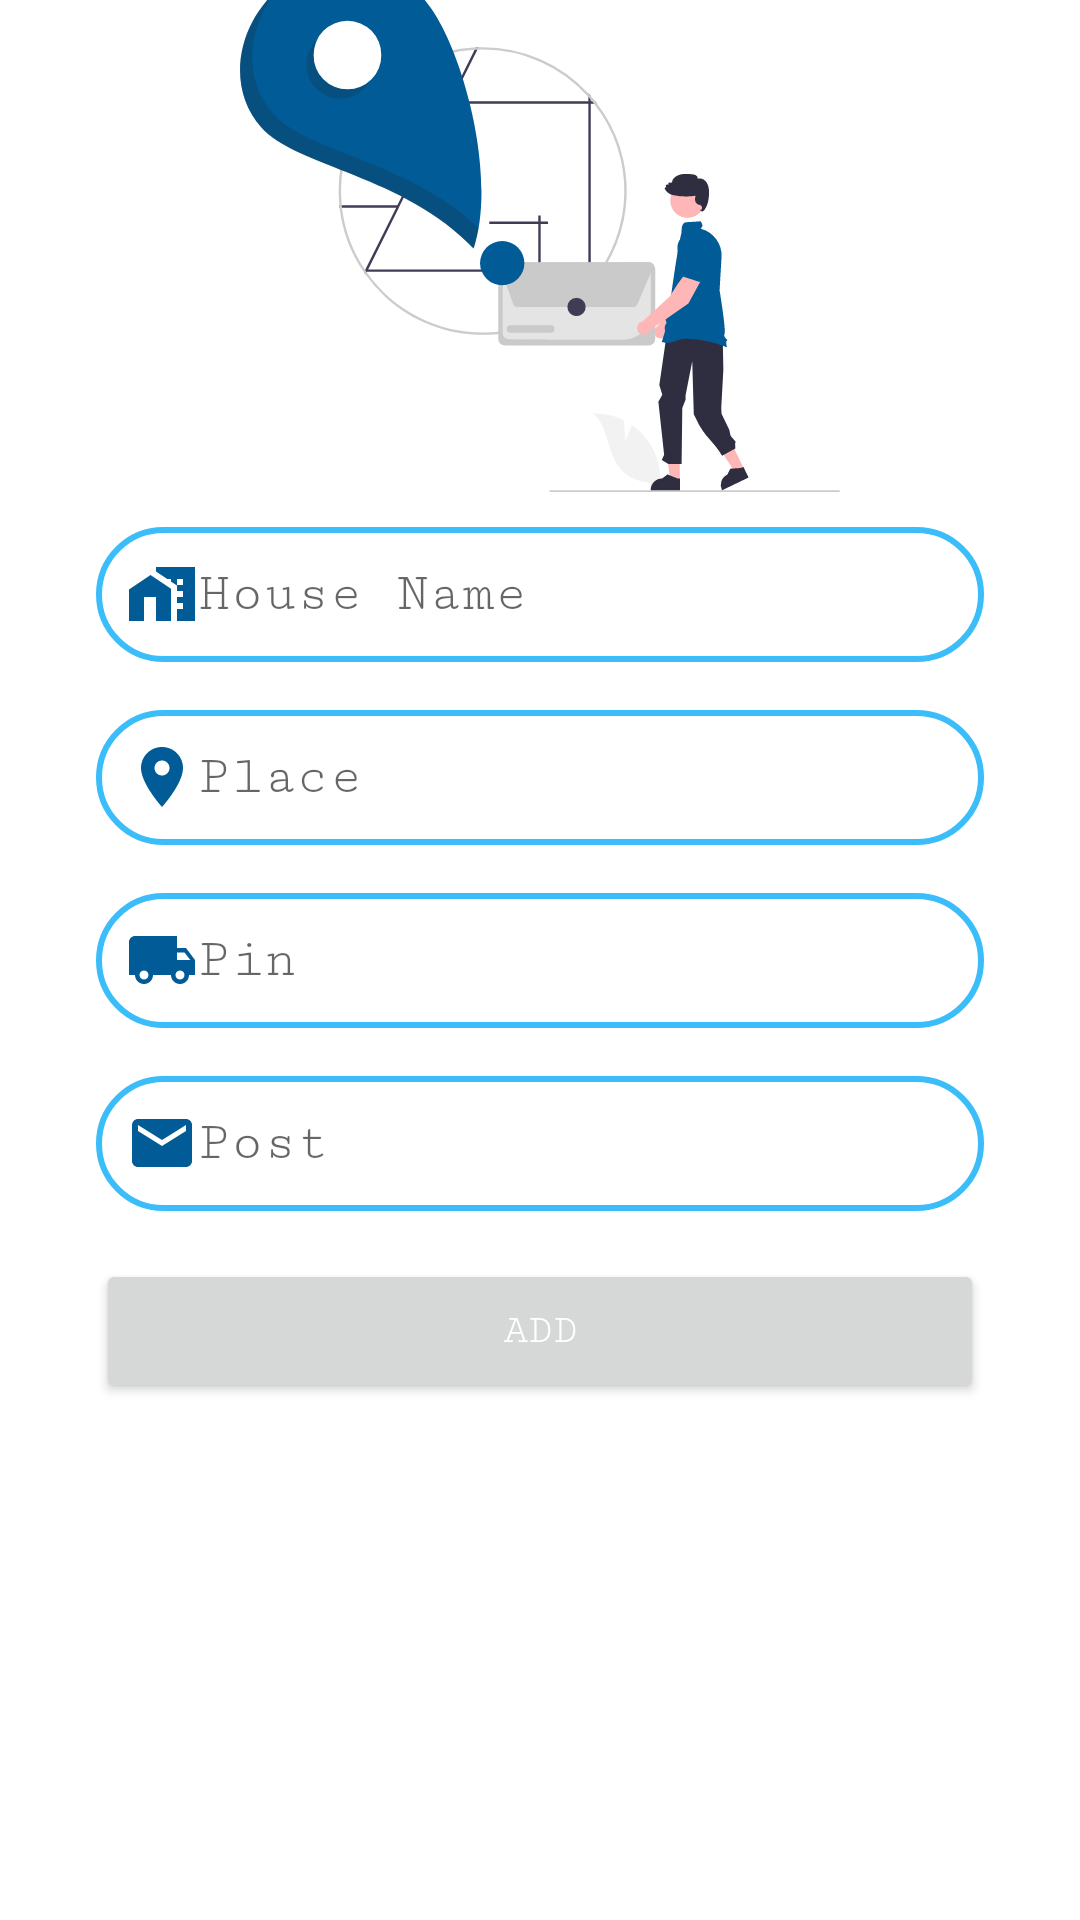

This screen was rendered from an Android layout file. Write that file and the resources it references.
<!-- AndroidManifest.xml: application theme Theme.MedApp -->
<!-- res/layout/activity_add_address.xml -->
<?xml version="1.0" encoding="utf-8"?>
<androidx.constraintlayout.widget.ConstraintLayout xmlns:android="http://schemas.android.com/apk/res/android"
    xmlns:app="http://schemas.android.com/apk/res-auto"
    xmlns:tools="http://schemas.android.com/tools"
    android:layout_width="match_parent"
    android:layout_height="match_parent"
    tools:context=".AddAddress">

    <EditText
        android:id="@+id/editTextTextPersonName12"
        android:layout_width="0dp"
        android:layout_height="45dp"
        android:layout_marginStart="32dp"
        android:layout_marginEnd="32dp"
        android:layout_marginBottom="16dp"
        android:drawableLeft="@drawable/baseline_home_work_24"
        android:background="@drawable/roundedit"
        android:ems="10"
        android:hint="House Name"
        android:inputType="textPersonName"
        android:paddingLeft="10dp"
        android:paddingRight="10dp"
        app:layout_constraintBottom_toTopOf="@+id/editTextTextPersonName13"
        app:layout_constraintEnd_toEndOf="parent"
        app:layout_constraintStart_toStartOf="parent" />

    <EditText
        android:id="@+id/editTextTextPersonName13"
        android:layout_width="0dp"
        android:layout_height="45dp"
        android:layout_marginStart="32dp"
        android:layout_marginEnd="32dp"
        android:layout_marginBottom="16dp"
        android:background="@drawable/roundedit"
        android:drawableLeft="@drawable/baseline_place_24"
        android:ems="10"
        android:hint="Place"
        android:inputType="textPersonName"
        android:paddingLeft="10dp"
        android:paddingRight="10dp"
        app:layout_constraintBottom_toTopOf="@+id/editTextTextPersonName14"
        app:layout_constraintEnd_toEndOf="parent"
        app:layout_constraintStart_toStartOf="parent" />

    <EditText
        android:id="@+id/editTextTextPersonName14"
        android:layout_width="0dp"
        android:layout_height="45dp"
        android:layout_marginStart="32dp"
        android:layout_marginEnd="32dp"
        android:background="@drawable/roundedit"
        android:ems="10"
        android:hint="Pin"
        android:drawableLeft="@drawable/baseline_local_shipping_24"
        android:inputType="number"
        android:maxLength="6"
        android:paddingLeft="10dp"
        android:paddingRight="10dp"
        app:layout_constraintBottom_toBottomOf="parent"
        app:layout_constraintEnd_toEndOf="parent"
        app:layout_constraintStart_toStartOf="parent"
        app:layout_constraintTop_toTopOf="parent" />

    <EditText
        android:id="@+id/editTextTextPersonName15"
        android:layout_width="0dp"
        android:layout_height="45dp"
        android:layout_marginStart="32dp"
        android:layout_marginTop="16dp"
        android:layout_marginEnd="32dp"
        android:background="@drawable/roundedit"
        android:ems="10"
        android:hint="Post"
        android:drawableLeft="@drawable/baseline_local_post_office_24"
        android:inputType="textPersonName"
        android:paddingLeft="10dp"
        android:paddingRight="10dp"
        app:layout_constraintEnd_toEndOf="parent"
        app:layout_constraintStart_toStartOf="parent"
        app:layout_constraintTop_toBottomOf="@+id/editTextTextPersonName14" />

    <Button
        android:id="@+id/button5"
        android:layout_width="0dp"
        android:layout_height="wrap_content"
        android:layout_marginTop="16dp"
        android:text="Add"
        android:textColor="@color/white"
        app:layout_constraintEnd_toEndOf="@+id/editTextTextPersonName15"
        app:layout_constraintStart_toStartOf="@+id/editTextTextPersonName15"
        app:layout_constraintTop_toBottomOf="@+id/editTextTextPersonName15" />

    <ImageView
        android:id="@+id/imageView12"
        android:layout_width="200dp"
        android:layout_height="200dp"
        app:layout_constraintBottom_toTopOf="@+id/editTextTextPersonName12"
        app:layout_constraintEnd_toEndOf="parent"
        app:layout_constraintStart_toStartOf="parent"
        app:srcCompat="@drawable/undraw_delivery_address_re_cjca" />
</androidx.constraintlayout.widget.ConstraintLayout>
<!-- resources referenced by this layout -->
<resources>
  <color name="white">#FFFFFFFF</color>
  <!-- drawable baseline_home_work_24 (drawable) -->
  <vector android:height="24dp" android:tint="@color/col"
      android:viewportHeight="24" android:viewportWidth="24"
      android:width="24dp" xmlns:android="http://schemas.android.com/apk/res/android">
      <path android:fillColor="@android:color/white" android:pathData="M8.17,5.7L1,10.48V21h5v-8h4v8h5V10.25z"/>
      <path android:fillColor="@android:color/white" android:pathData="M10,3v1.51l2,1.33L13.73,7L15,7v0.85l2,1.34L17,11h2v2h-2v2h2v2h-2v4h6L23,3L10,3zM19,9h-2L17,7h2v2z"/>
  </vector>
  <!-- drawable baseline_local_post_office_24 (drawable) -->
  <vector android:height="24dp" android:tint="@color/col"
      android:viewportHeight="24" android:viewportWidth="24"
      android:width="24dp" xmlns:android="http://schemas.android.com/apk/res/android">
      <path android:fillColor="@android:color/white" android:pathData="M20,4L4,4c-1.1,0 -1.99,0.9 -1.99,2L2,18c0,1.1 0.9,2 2,2h16c1.1,0 2,-0.9 2,-2L22,6c0,-1.1 -0.9,-2 -2,-2zM20,8l-8,5 -8,-5L4,6l8,5 8,-5v2z"/>
  </vector>
  <!-- drawable baseline_local_shipping_24 (drawable) -->
  <vector android:height="24dp" android:tint="@color/col"
      android:viewportHeight="24" android:viewportWidth="24"
      android:width="24dp" xmlns:android="http://schemas.android.com/apk/res/android">
      <path android:fillColor="@android:color/white" android:pathData="M20,8h-3L17,4L3,4c-1.1,0 -2,0.9 -2,2v11h2c0,1.66 1.34,3 3,3s3,-1.34 3,-3h6c0,1.66 1.34,3 3,3s3,-1.34 3,-3h2v-5l-3,-4zM6,18.5c-0.83,0 -1.5,-0.67 -1.5,-1.5s0.67,-1.5 1.5,-1.5 1.5,0.67 1.5,1.5 -0.67,1.5 -1.5,1.5zM19.5,9.5l1.96,2.5L17,12L17,9.5h2.5zM18,18.5c-0.83,0 -1.5,-0.67 -1.5,-1.5s0.67,-1.5 1.5,-1.5 1.5,0.67 1.5,1.5 -0.67,1.5 -1.5,1.5z"/>
  </vector>
  <!-- drawable baseline_place_24 (drawable) -->
  <vector android:height="24dp" android:tint="@color/col"
      android:viewportHeight="24" android:viewportWidth="24"
      android:width="24dp" xmlns:android="http://schemas.android.com/apk/res/android">
      <path android:fillColor="@android:color/white" android:pathData="M12,2C8.13,2 5,5.13 5,9c0,5.25 7,13 7,13s7,-7.75 7,-13c0,-3.87 -3.13,-7 -7,-7zM12,11.5c-1.38,0 -2.5,-1.12 -2.5,-2.5s1.12,-2.5 2.5,-2.5 2.5,1.12 2.5,2.5 -1.12,2.5 -2.5,2.5z"/>
  </vector>
  <!-- drawable roundedit (drawable) -->
  <selector xmlns:android="http://schemas.android.com/apk/res/android">
  <item>
   <shape android:shape="rectangle">
   <solid android:color="#ffffff"/>
   <corners android:radius="22.5dp" />
   <stroke
   android:width="2dp"
   android:color="#3bbdfa"
   />
   </shape>
  </item>
  </selector>
  <!-- drawable undraw_delivery_address_re_cjca: vector/xml drawable (drawable, 9487 chars, omitted) -->
  <style name="Theme.MedApp" parent="Theme.MaterialComponents.Light.DarkActionBar">
          
          <item name="colorPrimary">@color/col</item>
          <item name="colorPrimaryVariant">@color/col</item>
          <item name="colorOnPrimary">@color/white</item>
          
          <item name="colorSecondary">@color/col</item>
          <item name="colorSecondaryVariant">@color/teal_700</item>
          <item name="colorOnSecondary">@color/black</item>
          <item name="fontFamily">serif-monospace</item>
          
          <item name="android:statusBarColor">@color/col</item>
          
      </style>
  <color name="col">#005b96</color>
  <color name="teal_700">#FF018786</color>
  <color name="black">#FF000000</color>
</resources>
